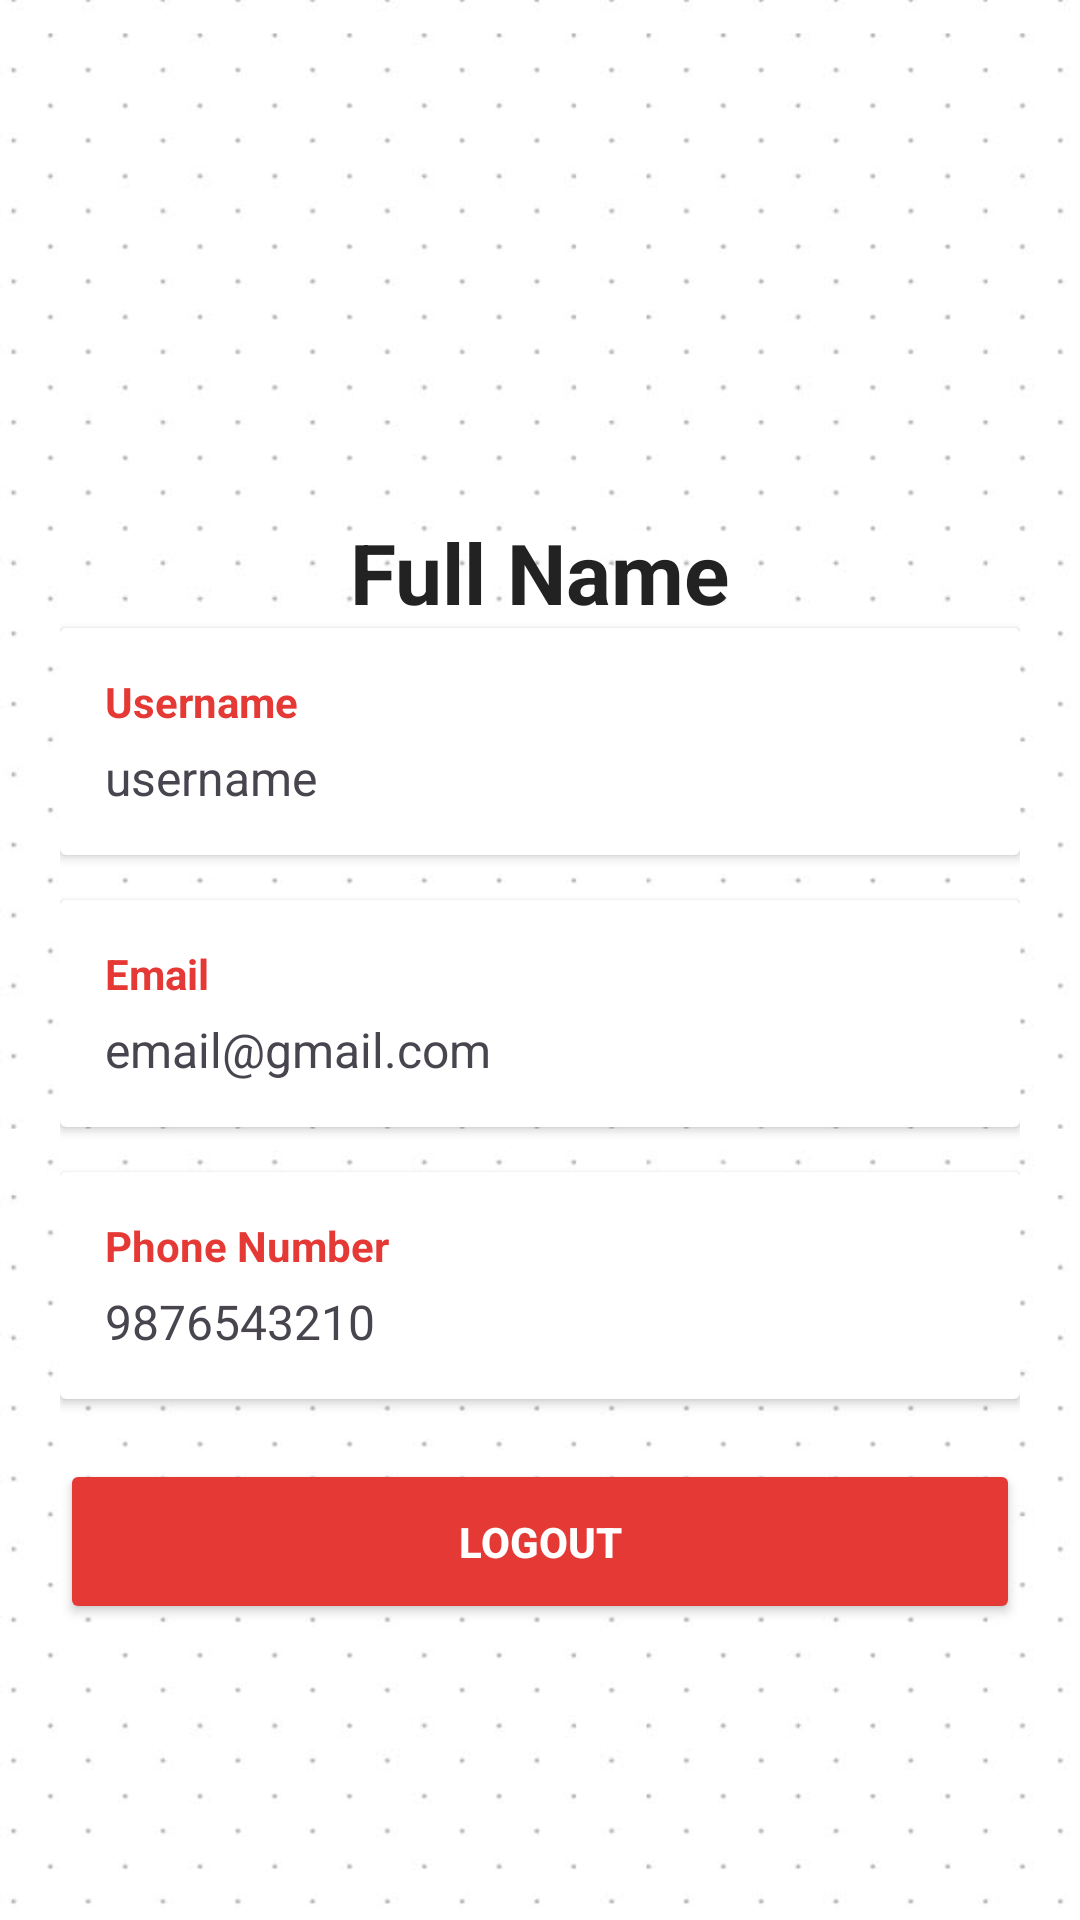

Layout XML and referenced resources for this Android screen:
<!-- AndroidManifest.xml: application theme Theme.Pixxa -->
<!-- res/layout/fragment_profile.xml -->
<?xml version="1.0" encoding="utf-8"?>
<ScrollView xmlns:android="http://schemas.android.com/apk/res/android"
    android:layout_width="match_parent"
    android:layout_height="match_parent"
    android:background="@drawable/bg">

    <LinearLayout
        android:layout_width="match_parent"
        android:layout_height="wrap_content"
        android:orientation="vertical"
        android:padding="20dp">

        <ImageView
            android:id="@+id/profileImage"
            android:layout_width="120dp"
            android:layout_height="120dp"
            android:layout_gravity="center"
            android:src="@drawable/user"
            android:layout_marginTop="20dp"/>

        <TextView
            android:id="@+id/txtName"
            android:layout_width="wrap_content"
            android:layout_height="wrap_content"
            android:text="Full Name"
            android:textSize="28sp"
            android:textStyle="bold"
            android:textColor="#222222"
            android:layout_gravity="center"
            android:layout_marginTop="12dp"/>




        <androidx.cardview.widget.CardView
            android:layout_width="match_parent"
            android:layout_height="wrap_content"
            android:layout_marginBottom="15dp"
            android:elevation="4dp">

            <LinearLayout
                android:layout_width="match_parent"
                android:layout_height="wrap_content"
                android:orientation="vertical"
                android:padding="15dp">

                <TextView
                    android:layout_width="wrap_content"
                    android:layout_height="wrap_content"
                    android:text="Username"
                    android:textStyle="bold"
                    android:textColor="#E53935"/>

                <TextView
                    android:id="@+id/txtUsername"
                    android:layout_width="wrap_content"
                    android:layout_height="wrap_content"
                    android:text="username"
                    android:textSize="16sp"
                    android:layout_marginTop="5dp"/>

            </LinearLayout>

        </androidx.cardview.widget.CardView>


        <androidx.cardview.widget.CardView
            android:layout_width="match_parent"
            android:layout_height="wrap_content"
            android:layout_marginBottom="15dp"
            android:elevation="4dp">

            <LinearLayout
                android:layout_width="match_parent"
                android:layout_height="wrap_content"
                android:orientation="vertical"
                android:padding="15dp">

                <TextView
                    android:layout_width="wrap_content"
                    android:layout_height="wrap_content"
                    android:text="Email"
                    android:textStyle="bold"
                    android:textColor="#E53935"/>

                <TextView
                    android:id="@+id/txtEmail"
                    android:layout_width="wrap_content"
                    android:layout_height="wrap_content"
                    android:text="email@gmail.com"
                    android:textSize="16sp"
                    android:layout_marginTop="5dp"/>

            </LinearLayout>

        </androidx.cardview.widget.CardView>


        <androidx.cardview.widget.CardView
            android:layout_width="match_parent"
            android:layout_height="wrap_content"
            android:layout_marginBottom="20dp"
            android:elevation="4dp">

            <LinearLayout
                android:layout_width="match_parent"
                android:layout_height="wrap_content"
                android:orientation="vertical"
                android:padding="15dp">

                <TextView
                    android:layout_width="wrap_content"
                    android:layout_height="wrap_content"
                    android:text="Phone Number"
                    android:textStyle="bold"
                    android:textColor="#E53935"/>

                <TextView
                    android:id="@+id/txtPhone"
                    android:layout_width="wrap_content"
                    android:layout_height="wrap_content"
                    android:text="9876543210"
                    android:textSize="16sp"
                    android:layout_marginTop="5dp"/>

            </LinearLayout>

        </androidx.cardview.widget.CardView>

        <Button
            android:id="@+id/logoutBtn"
            android:layout_width="match_parent"
            android:layout_height="55dp"
            android:text="Logout"
            android:textStyle="bold"
            android:textColor="@android:color/white"
            android:backgroundTint="#E53935"/>

    </LinearLayout>

</ScrollView>
<!-- resources referenced by this layout -->
<resources>
  <!-- drawable bg: png bitmap (drawable, 63691 bytes) -->
  <style name="Theme.Pixxa" parent="Base.Theme.Pixxa" />
  <style name="Base.Theme.Pixxa" parent="Theme.Material3.DayNight.NoActionBar">
          
          
      </style>
</resources>
